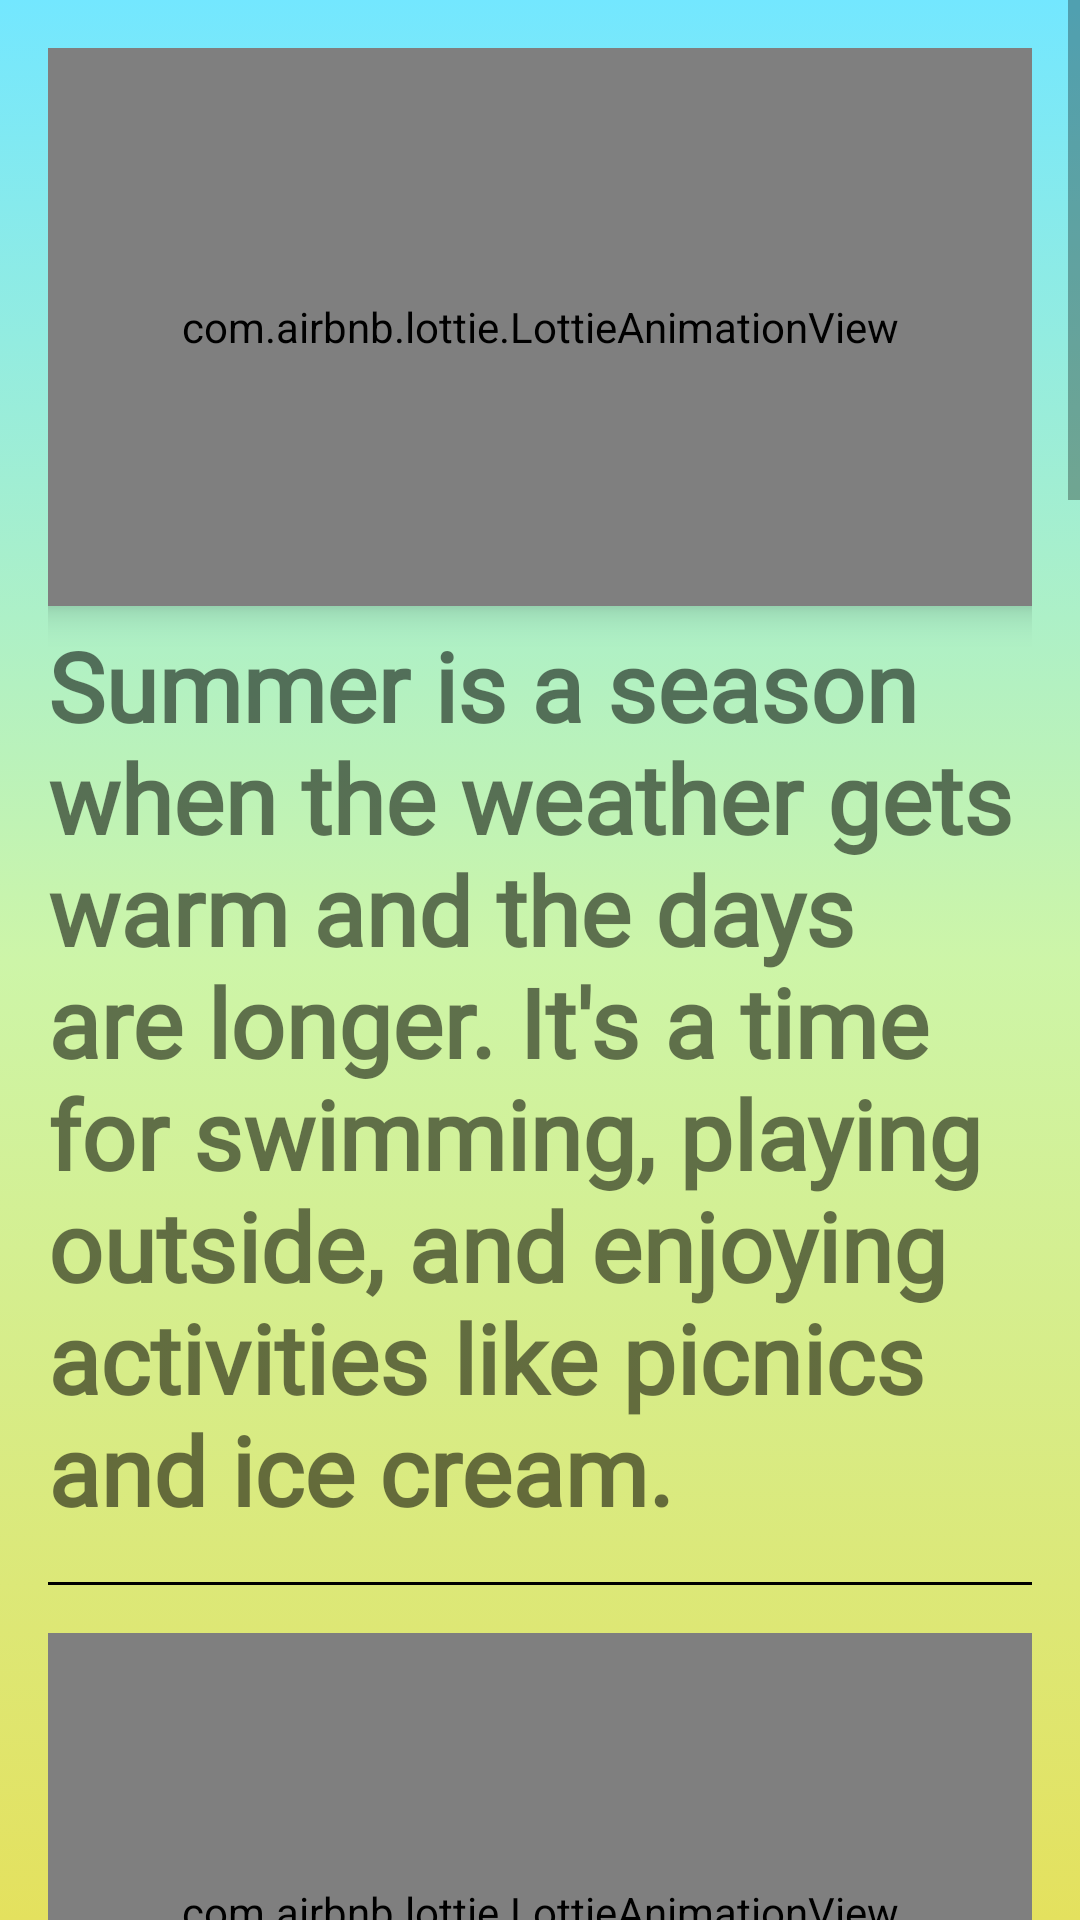

Write the Android layout XML for this screen, with the resource values it uses.
<!-- AndroidManifest.xml: application theme Theme.Childrenapp -->
<!-- res/layout/learn_seasons.xml -->
<?xml version="1.0" encoding="utf-8"?>
<ScrollView xmlns:android="http://schemas.android.com/apk/res/android"
    android:layout_width="match_parent"
    android:layout_height="match_parent"
    xmlns:app="http://schemas.android.com/apk/res-auto"
    android:orientation="vertical"
    android:background="@drawable/menu_selector">

    <LinearLayout
        android:layout_width="match_parent"
        android:layout_height="match_parent"
        android:orientation="vertical">

        <LinearLayout
            android:layout_width="match_parent"
            android:layout_height="wrap_content"
            android:gravity="center"
            android:orientation="vertical"
            android:paddingLeft="16dp"
            android:paddingRight="16dp">

            <LinearLayout
                android:layout_width="wrap_content"
                android:layout_height="wrap_content"
                android:gravity="center"
                android:orientation="vertical"
                android:paddingTop="16dp"
                android:paddingBottom="16dp">

                <com.airbnb.lottie.LottieAnimationView
                    android:id="@+id/summerView"
                    android:layout_width="422dp"
                    android:layout_height="186dp"
                    android:layout_gravity="center"
                    android:elevation="7dp"
                    android:visibility="visible"
                    app:lottie_autoPlay="true"
                    app:lottie_loop="true"
                    app:lottie_rawRes="@raw/summer" />

                <TextView
                    android:textSize="32sp"
                    android:layout_width="wrap_content"
                    android:layout_height="wrap_content"
                    android:text="@string/summer_learn"
                    android:paddingTop="5dp"
                    android:fontFamily="@font/comfort"
                    android:textStyle="bold"/>


            </LinearLayout>

            <View
                android:layout_width="match_parent"
                android:layout_height="1dp"
                android:background="#000000" />

            <LinearLayout
                android:layout_width="wrap_content"
                android:layout_height="wrap_content"
                android:gravity="center"
                android:orientation="vertical"
                android:paddingTop="16dp"
                android:paddingBottom="16dp">

                <com.airbnb.lottie.LottieAnimationView
                    android:id="@+id/winterView"
                    android:layout_width="422dp"
                    android:layout_height="186dp"
                    android:layout_gravity="center"
                    android:elevation="7dp"
                    android:visibility="visible"
                    app:lottie_autoPlay="true"
                    app:lottie_loop="true"
                    app:lottie_rawRes="@raw/winter" />

                <TextView
                    android:textSize="32sp"
                    android:layout_width="wrap_content"
                    android:layout_height="wrap_content"
                    android:text="@string/winter_learn"
                    android:paddingTop="5dp"
                    android:fontFamily="@font/comfort"
                    android:textStyle="bold"/>


            </LinearLayout>
            <View
                android:layout_width="match_parent"
                android:layout_height="1dp"
                android:background="#000000" />

            <LinearLayout
                android:layout_width="wrap_content"
                android:layout_height="wrap_content"
                android:gravity="center"
                android:orientation="vertical"
                android:paddingTop="16dp"
                android:paddingBottom="16dp">

                <com.airbnb.lottie.LottieAnimationView
                    android:id="@+id/springView"
                    android:layout_width="422dp"
                    android:layout_height="186dp"
                    android:layout_gravity="center"
                    android:elevation="7dp"
                    android:visibility="visible"
                    app:lottie_autoPlay="true"
                    app:lottie_loop="true"
                    app:lottie_rawRes="@raw/spring" />

                <TextView
                    android:layout_width="wrap_content"
                    android:layout_height="wrap_content"
                    android:fontFamily="@font/comfort"
                    android:paddingTop="5dp"
                    android:text="@string/spring_learn"
                    android:textSize="32sp"
                    android:textStyle="bold"/>
            </LinearLayout>
            <View
                android:layout_width="match_parent"
                android:layout_height="1dp"
                android:background="#000000" />
            <LinearLayout
                android:layout_width="wrap_content"
                android:layout_height="wrap_content"
                android:gravity="center"
                android:orientation="vertical"
                android:paddingTop="16dp"
                android:paddingBottom="16dp">

                <com.airbnb.lottie.LottieAnimationView
                    android:id="@+id/autumnView"
                    android:layout_width="422dp"
                    android:layout_height="186dp"
                    android:layout_gravity="center"
                    android:elevation="7dp"
                    android:visibility="visible"
                    app:lottie_autoPlay="true"
                    app:lottie_loop="true"
                    app:lottie_rawRes="@raw/autumn"/>

                <TextView
                    android:layout_width="wrap_content"
                    android:layout_height="wrap_content"
                    android:fontFamily="@font/comfort"
                    android:paddingTop="5dp"
                    android:text="@string/autumn_learn"
                    android:textSize="32sp"
                    android:textStyle="bold"/>
            </LinearLayout>
            <View
                android:layout_width="match_parent"
                android:layout_height="1dp"
                android:background="#000000" />

            <LinearLayout
                android:layout_width="wrap_content"
                android:layout_height="wrap_content"
                android:gravity="start"
                android:orientation="horizontal"
                android:paddingTop="16dp"
                android:paddingBottom="16dp">

                <ImageView
                    android:id="@+id/backImage"
                    android:layout_width="90dp"
                    android:layout_height="90dp"
                    android:layout_weight="1"
                    android:clickable="true"
                    android:contentDescription="@string/backtomenu"
                    android:paddingBottom="10dp"
                    android:scaleType="fitStart"
                    android:src="@drawable/back_icon" />
            </LinearLayout>



        </LinearLayout>


    </LinearLayout>

</ScrollView>
<!-- resources referenced by this layout -->
<resources>
  <!-- drawable menu_selector (drawable) -->
  <?xml version="1.0" encoding="utf-8"?>
  <selector xmlns:android="http://schemas.android.com/apk/res/android">
      <item>
          <shape>
              <gradient
                  android:angle="90"
                  android:startColor="#e4e15e"
                  android:centerColor="#cdf5a8"
                  android:endColor="#73e7ff"
                  android:type="linear" />
          </shape>
      </item>
  </selector>
  <string name="autumn_learn">Autumn is a season when the weather gets cooler, and the leaves on the trees turn beautiful colors and fall to the ground. It\'s a time for picking fruits and vegetables and playing in piles of leaves.\n</string>
  <string name="backtomenu">Back to menu</string>
  <string name="spring_learn">Spring is a season when the weather gets warmer, and flowers start to grow. It\'s a time for new life, where animals wake up from their winter sleep, and we can have fun playing outside.\n</string>
  <string name="summer_learn">Summer is a season when the weather gets warm and the days are longer. It\'s a time for swimming, playing outside, and enjoying activities like picnics and ice cream.</string>
  <string name="winter_learn">Winter is a cold season when it snows, and we can play outside in the snow. We wear warm clothes and celebrate holidays like Christmas and New Year\'s Eve during this time.</string>
  <style name="Theme.Childrenapp" parent="Base.Theme.Childrenapp" />
  <style name="Base.Theme.Childrenapp" parent="Theme.AppCompat.Light.NoActionBar">
          <item name="android:statusBarColor">@color/blue</item>
      </style>
  <color name="blue">#73e7ff</color>
</resources>
